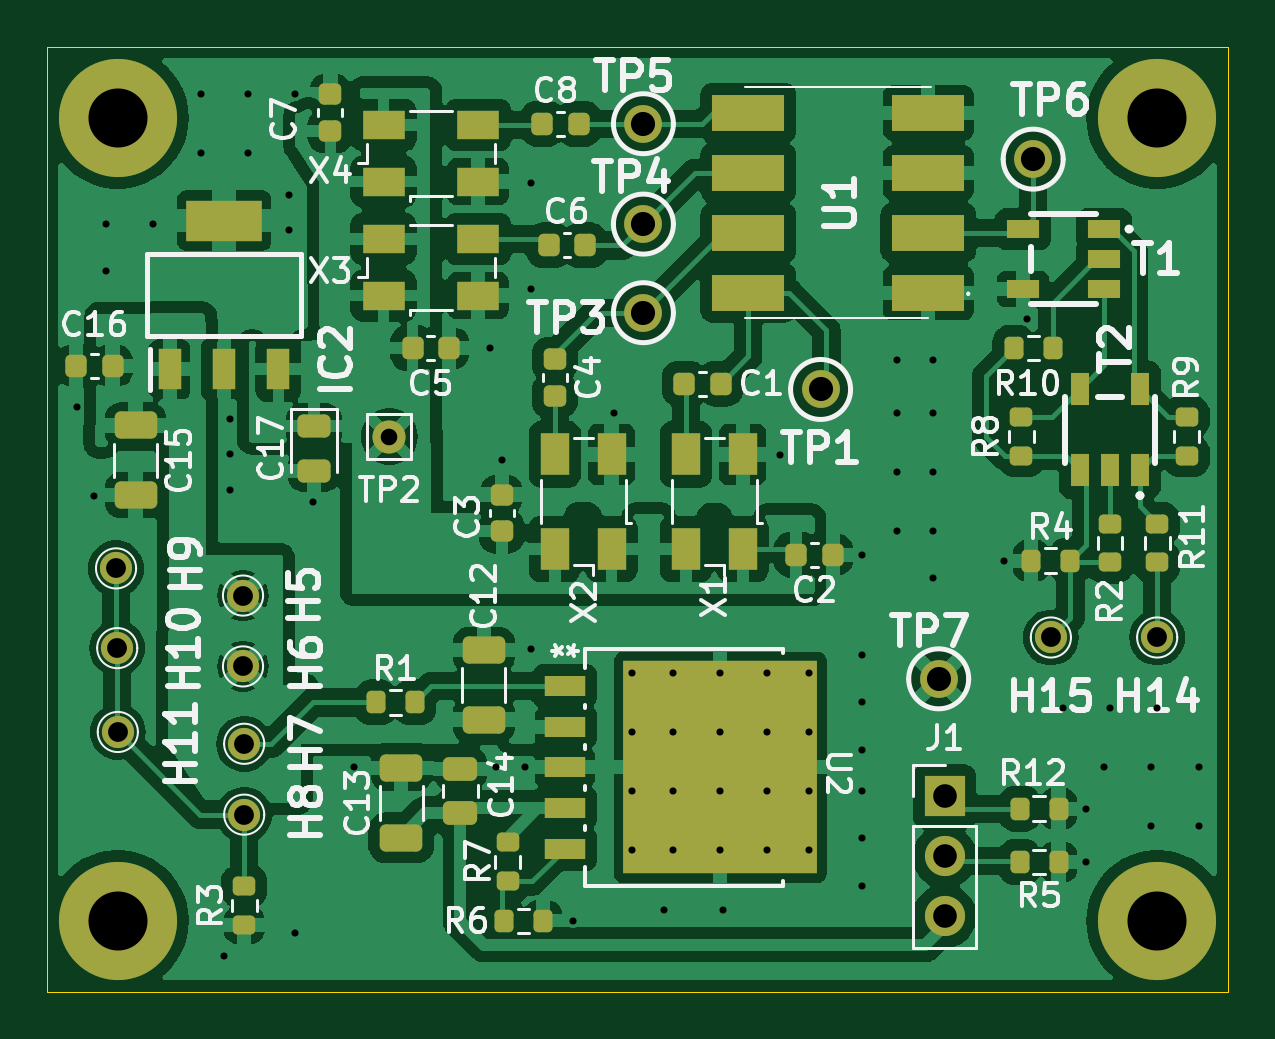
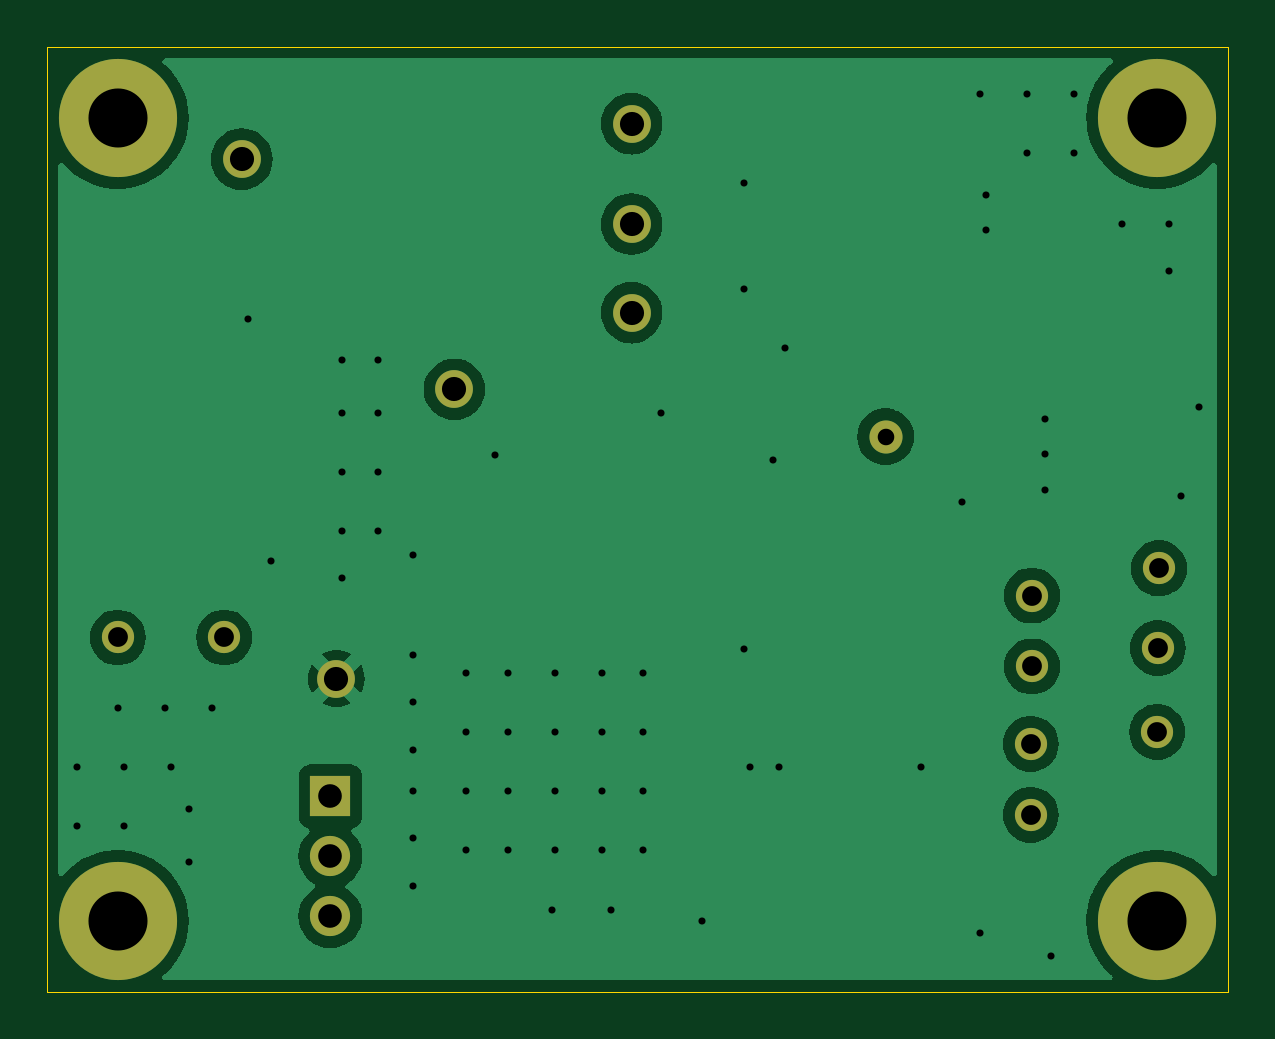
Circuit board: 11 layer files. Board 50.0 x 40.0 mm.
- bottom_copper: kmh_RTx-B_Cu.gbr (38051 bytes)
- bottom_mask: kmh_RTx-B_Mask.gbr (1586 bytes)
- paste: kmh_RTx-B_Paste.gbr (450 bytes)
- bottom_silk: kmh_RTx-B_Silkscreen.gbr (451 bytes)
- outline: kmh_RTx-Edge_Cuts.gbr (602 bytes)
- top_copper: kmh_RTx-F_Cu.gbr (169110 bytes)
- top_mask: kmh_RTx-F_Mask.gbr (6806 bytes)
- paste: kmh_RTx-F_Paste.gbr (5650 bytes)
- top_silk: kmh_RTx-F_Silkscreen.gbr (68837 bytes)
- drill: kmh_RTx-NPTH.drl (265 bytes)
- drill: kmh_RTx-PTH.drl (2239 bytes)

=== bottom_copper: kmh_RTx-B_Cu.gbr (38051 bytes, source omitted) ===
=== bottom_mask: kmh_RTx-B_Mask.gbr ===
%TF.GenerationSoftware,KiCad,Pcbnew,8.0.6*%
%TF.CreationDate,2025-01-13T11:37:24-05:00*%
%TF.ProjectId,kmh_RTx,6b6d685f-5254-4782-9e6b-696361645f70,rev?*%
%TF.SameCoordinates,Original*%
%TF.FileFunction,Soldermask,Bot*%
%TF.FilePolarity,Negative*%
%FSLAX46Y46*%
G04 Gerber Fmt 4.6, Leading zero omitted, Abs format (unit mm)*
G04 Created by KiCad (PCBNEW 8.0.6) date 2025-01-13 11:37:24*
%MOMM*%
%LPD*%
G01*
G04 APERTURE LIST*
%ADD10C,1.600000*%
%ADD11R,1.700000X1.700000*%
%ADD12O,1.700000X1.700000*%
%ADD13C,1.362000*%
%ADD14C,5.000000*%
%ADD15C,1.400000*%
G04 APERTURE END LIST*
D10*
%TO.C,TP7*%
X126250000Y-51250000D03*
%TD*%
D11*
%TO.C,J1*%
X126500000Y-56225000D03*
D12*
X126500000Y-58765000D03*
X126500000Y-61305000D03*
%TD*%
D10*
%TO.C,TP6*%
X130250000Y-29250000D03*
%TD*%
%TO.C,TP5*%
X113750000Y-27750000D03*
%TD*%
%TO.C,TP4*%
X113750000Y-32000000D03*
%TD*%
%TO.C,TP3*%
X113750000Y-35750000D03*
%TD*%
%TO.C,TP1*%
X121250000Y-39000000D03*
%TD*%
D13*
%TO.C,H7*%
X96850000Y-54000000D03*
%TD*%
D14*
%TO.C,H4*%
X135500000Y-61500000D03*
%TD*%
D15*
%TO.C,TP2*%
X103000000Y-41000000D03*
%TD*%
D13*
%TO.C,H10*%
X91475000Y-49950000D03*
%TD*%
%TO.C,H6*%
X96800000Y-50725000D03*
%TD*%
D14*
%TO.C,H3*%
X135500000Y-27500000D03*
%TD*%
D13*
%TO.C,H9*%
X91425000Y-46575000D03*
%TD*%
%TO.C,H5*%
X96800000Y-47725000D03*
%TD*%
%TO.C,H14*%
X135500000Y-49500000D03*
%TD*%
D14*
%TO.C,H2*%
X91500000Y-27500000D03*
%TD*%
D13*
%TO.C,H15*%
X131000000Y-49500000D03*
%TD*%
%TO.C,H8*%
X96850000Y-57000000D03*
%TD*%
%TO.C,H11*%
X91500000Y-53500000D03*
%TD*%
D14*
%TO.C,H1*%
X91500000Y-61500000D03*
%TD*%
M02*

=== paste: kmh_RTx-B_Paste.gbr ===
%TF.GenerationSoftware,KiCad,Pcbnew,8.0.6*%
%TF.CreationDate,2025-01-13T11:37:24-05:00*%
%TF.ProjectId,kmh_RTx,6b6d685f-5254-4782-9e6b-696361645f70,rev?*%
%TF.SameCoordinates,Original*%
%TF.FileFunction,Paste,Bot*%
%TF.FilePolarity,Positive*%
%FSLAX46Y46*%
G04 Gerber Fmt 4.6, Leading zero omitted, Abs format (unit mm)*
G04 Created by KiCad (PCBNEW 8.0.6) date 2025-01-13 11:37:24*
%MOMM*%
%LPD*%
G01*
G04 APERTURE LIST*
G04 APERTURE END LIST*
M02*

=== bottom_silk: kmh_RTx-B_Silkscreen.gbr ===
%TF.GenerationSoftware,KiCad,Pcbnew,8.0.6*%
%TF.CreationDate,2025-01-13T11:37:24-05:00*%
%TF.ProjectId,kmh_RTx,6b6d685f-5254-4782-9e6b-696361645f70,rev?*%
%TF.SameCoordinates,Original*%
%TF.FileFunction,Legend,Bot*%
%TF.FilePolarity,Positive*%
%FSLAX46Y46*%
G04 Gerber Fmt 4.6, Leading zero omitted, Abs format (unit mm)*
G04 Created by KiCad (PCBNEW 8.0.6) date 2025-01-13 11:37:24*
%MOMM*%
%LPD*%
G01*
G04 APERTURE LIST*
G04 APERTURE END LIST*
M02*

=== outline: kmh_RTx-Edge_Cuts.gbr ===
%TF.GenerationSoftware,KiCad,Pcbnew,8.0.6*%
%TF.CreationDate,2025-01-13T11:37:24-05:00*%
%TF.ProjectId,kmh_RTx,6b6d685f-5254-4782-9e6b-696361645f70,rev?*%
%TF.SameCoordinates,Original*%
%TF.FileFunction,Profile,NP*%
%FSLAX46Y46*%
G04 Gerber Fmt 4.6, Leading zero omitted, Abs format (unit mm)*
G04 Created by KiCad (PCBNEW 8.0.6) date 2025-01-13 11:37:24*
%MOMM*%
%LPD*%
G01*
G04 APERTURE LIST*
%TA.AperFunction,Profile*%
%ADD10C,0.050000*%
%TD*%
G04 APERTURE END LIST*
D10*
X88500000Y-24500000D02*
X138500000Y-24500000D01*
X138500000Y-64500000D01*
X88500000Y-64500000D01*
X88500000Y-24500000D01*
M02*

=== top_copper: kmh_RTx-F_Cu.gbr (169110 bytes, source omitted) ===
=== top_mask: kmh_RTx-F_Mask.gbr (6806 bytes, source omitted) ===
=== paste: kmh_RTx-F_Paste.gbr ===
%TF.GenerationSoftware,KiCad,Pcbnew,8.0.6*%
%TF.CreationDate,2025-01-13T11:37:24-05:00*%
%TF.ProjectId,kmh_RTx,6b6d685f-5254-4782-9e6b-696361645f70,rev?*%
%TF.SameCoordinates,Original*%
%TF.FileFunction,Paste,Top*%
%TF.FilePolarity,Positive*%
%FSLAX46Y46*%
G04 Gerber Fmt 4.6, Leading zero omitted, Abs format (unit mm)*
G04 Created by KiCad (PCBNEW 8.0.6) date 2025-01-13 11:37:24*
%MOMM*%
%LPD*%
G01*
G04 APERTURE LIST*
G04 Aperture macros list*
%AMRoundRect*
0 Rectangle with rounded corners*
0 $1 Rounding radius*
0 $2 $3 $4 $5 $6 $7 $8 $9 X,Y pos of 4 corners*
0 Add a 4 corners polygon primitive as box body*
4,1,4,$2,$3,$4,$5,$6,$7,$8,$9,$2,$3,0*
0 Add four circle primitives for the rounded corners*
1,1,$1+$1,$2,$3*
1,1,$1+$1,$4,$5*
1,1,$1+$1,$6,$7*
1,1,$1+$1,$8,$9*
0 Add four rect primitives between the rounded corners*
20,1,$1+$1,$2,$3,$4,$5,0*
20,1,$1+$1,$4,$5,$6,$7,0*
20,1,$1+$1,$6,$7,$8,$9,0*
20,1,$1+$1,$8,$9,$2,$3,0*%
G04 Aperture macros list end*
%ADD10R,1.800000X1.200000*%
%ADD11R,1.200000X1.800000*%
%ADD12RoundRect,0.200000X0.200000X0.275000X-0.200000X0.275000X-0.200000X-0.275000X0.200000X-0.275000X0*%
%ADD13R,3.050000X1.520000*%
%ADD14R,1.400000X0.760000*%
%ADD15R,0.760000X1.400000*%
%ADD16R,8.204200X8.991600*%
%ADD17R,1.752600X0.889000*%
%ADD18RoundRect,0.200000X-0.275000X0.200000X-0.275000X-0.200000X0.275000X-0.200000X0.275000X0.200000X0*%
%ADD19RoundRect,0.200000X-0.200000X-0.275000X0.200000X-0.275000X0.200000X0.275000X-0.200000X0.275000X0*%
%ADD20RoundRect,0.250000X0.650000X-0.325000X0.650000X0.325000X-0.650000X0.325000X-0.650000X-0.325000X0*%
%ADD21RoundRect,0.225000X-0.250000X0.225000X-0.250000X-0.225000X0.250000X-0.225000X0.250000X0.225000X0*%
%ADD22R,0.950000X1.750000*%
%ADD23R,3.200000X1.750000*%
%ADD24RoundRect,0.225000X-0.225000X-0.250000X0.225000X-0.250000X0.225000X0.250000X-0.225000X0.250000X0*%
%ADD25RoundRect,0.225000X0.225000X0.250000X-0.225000X0.250000X-0.225000X-0.250000X0.225000X-0.250000X0*%
%ADD26RoundRect,0.250000X0.475000X-0.250000X0.475000X0.250000X-0.475000X0.250000X-0.475000X-0.250000X0*%
%ADD27RoundRect,0.200000X0.275000X-0.200000X0.275000X0.200000X-0.275000X0.200000X-0.275000X-0.200000X0*%
%ADD28RoundRect,0.243750X-0.456250X0.243750X-0.456250X-0.243750X0.456250X-0.243750X0.456250X0.243750X0*%
%ADD29RoundRect,0.250000X-0.650000X0.325000X-0.650000X-0.325000X0.650000X-0.325000X0.650000X0.325000X0*%
%ADD30RoundRect,0.225000X0.250000X-0.225000X0.250000X0.225000X-0.250000X0.225000X-0.250000X-0.225000X0*%
G04 APERTURE END LIST*
D10*
%TO.C,X4*%
X102750000Y-30200000D03*
X106750000Y-30200000D03*
X106750000Y-27800000D03*
X102750000Y-27800000D03*
%TD*%
%TO.C,X3*%
X102750000Y-35025000D03*
X106750000Y-35025000D03*
X106750000Y-32625000D03*
X102750000Y-32625000D03*
%TD*%
D11*
%TO.C,X2*%
X112400000Y-45750000D03*
X112400000Y-41750000D03*
X110000000Y-41750000D03*
X110000000Y-45750000D03*
%TD*%
%TO.C,X1*%
X117950000Y-45750000D03*
X117950000Y-41750000D03*
X115550000Y-41750000D03*
X115550000Y-45750000D03*
%TD*%
D12*
%TO.C,R12*%
X131325000Y-56750000D03*
X129675000Y-56750000D03*
%TD*%
D13*
%TO.C,U1*%
X118190000Y-34910000D03*
X118190000Y-32370000D03*
X118190000Y-29830000D03*
X118190000Y-27290000D03*
X125810000Y-27290000D03*
X125810000Y-29830000D03*
X125810000Y-32370000D03*
X125810000Y-34910000D03*
%TD*%
D14*
%TO.C,T1*%
X133250000Y-32210000D03*
X133250000Y-33480000D03*
X133250000Y-34750000D03*
X129820000Y-34750000D03*
X129820000Y-32210000D03*
%TD*%
D15*
%TO.C,T2*%
X134770000Y-42430000D03*
X133500000Y-42430000D03*
X132230000Y-42430000D03*
X132230000Y-39000000D03*
X134770000Y-39000000D03*
%TD*%
D16*
%TO.C,U2*%
X117000000Y-55000000D03*
D17*
X110421400Y-58439998D03*
X110421400Y-56719999D03*
X110421400Y-55000000D03*
X110421400Y-53279998D03*
X110421400Y-51559999D03*
%TD*%
D18*
%TO.C,R11*%
X133500000Y-44675000D03*
X133500000Y-46325000D03*
%TD*%
D12*
%TO.C,R10*%
X131075000Y-37250000D03*
X129425000Y-37250000D03*
%TD*%
D18*
%TO.C,R9*%
X136750000Y-40175000D03*
X136750000Y-41825000D03*
%TD*%
%TO.C,R8*%
X129750000Y-40175000D03*
X129750000Y-41825000D03*
%TD*%
%TO.C,R7*%
X108000000Y-58175000D03*
X108000000Y-59825000D03*
%TD*%
D19*
%TO.C,R6*%
X107850000Y-61500000D03*
X109500000Y-61500000D03*
%TD*%
D20*
%TO.C,C13*%
X103500000Y-55025000D03*
X103500000Y-57975000D03*
%TD*%
%TO.C,C12*%
X107000000Y-52975000D03*
X107000000Y-50025000D03*
%TD*%
D21*
%TO.C,C4*%
X110000000Y-37725000D03*
X110000000Y-39275000D03*
%TD*%
D22*
%TO.C,IC2*%
X93700000Y-38150000D03*
X96000000Y-38150000D03*
X98300000Y-38150000D03*
D23*
X96000000Y-31850000D03*
%TD*%
D24*
%TO.C,C5*%
X103975000Y-37250000D03*
X105525000Y-37250000D03*
%TD*%
D25*
%TO.C,C16*%
X91275000Y-38000000D03*
X89725000Y-38000000D03*
%TD*%
%TO.C,C6*%
X111285000Y-32900000D03*
X109735000Y-32900000D03*
%TD*%
D19*
%TO.C,R4*%
X130175000Y-46250000D03*
X131825000Y-46250000D03*
%TD*%
D25*
%TO.C,C1*%
X117025000Y-38750000D03*
X115475000Y-38750000D03*
%TD*%
D26*
%TO.C,C14*%
X106000000Y-55050000D03*
X106000000Y-56950000D03*
%TD*%
D27*
%TO.C,R3*%
X96850000Y-61675000D03*
X96850000Y-60025000D03*
%TD*%
D25*
%TO.C,C8*%
X109475000Y-27750000D03*
X111025000Y-27750000D03*
%TD*%
D24*
%TO.C,C2*%
X120225000Y-46000000D03*
X121775000Y-46000000D03*
%TD*%
D19*
%TO.C,R1*%
X104075000Y-52250000D03*
X102425000Y-52250000D03*
%TD*%
D18*
%TO.C,R2*%
X135500000Y-44675000D03*
X135500000Y-46325000D03*
%TD*%
D28*
%TO.C,C17*%
X99800000Y-40562500D03*
X99800000Y-42437500D03*
%TD*%
D29*
%TO.C,C15*%
X92250000Y-40525000D03*
X92250000Y-43475000D03*
%TD*%
D30*
%TO.C,C3*%
X107750000Y-45000000D03*
X107750000Y-43450000D03*
%TD*%
%TO.C,C7*%
X100500000Y-28050000D03*
X100500000Y-26500000D03*
%TD*%
D12*
%TO.C,R5*%
X131325000Y-59000000D03*
X129675000Y-59000000D03*
%TD*%
M02*

=== top_silk: kmh_RTx-F_Silkscreen.gbr (68837 bytes, source omitted) ===
=== drill: kmh_RTx-NPTH.drl ===
M48
; DRILL file {KiCad 8.0.6} date 2025-01-13T11:37:07-0500
; FORMAT={-:-/ absolute / inch / decimal}
; #@! TF.CreationDate,2025-01-13T11:37:07-05:00
; #@! TF.GenerationSoftware,Kicad,Pcbnew,8.0.6
; #@! TF.FileFunction,NonPlated,1,2,NPTH
FMAT,2
INCH
%
G90
G05
M30

=== drill: kmh_RTx-PTH.drl ===
M48
; DRILL file {KiCad 8.0.6} date 2025-01-13T11:37:07-0500
; FORMAT={-:-/ absolute / inch / decimal}
; #@! TF.CreationDate,2025-01-13T11:37:07-05:00
; #@! TF.GenerationSoftware,Kicad,Pcbnew,8.0.6
; #@! TF.FileFunction,Plated,1,2,PTH
FMAT,2
INCH
; #@! TA.AperFunction,Plated,PTH,ViaDrill
T1C0.0118
; #@! TA.AperFunction,Plated,PTH,ComponentDrill
T2C0.0276
; #@! TA.AperFunction,Plated,PTH,ComponentDrill
T3C0.0330
; #@! TA.AperFunction,Plated,PTH,ComponentDrill
T4C0.0394
; #@! TA.AperFunction,Plated,PTH,ComponentDrill
T5C0.0402
; #@! TA.AperFunction,Plated,PTH,ComponentDrill
T6C0.0984
%
G90
G05
T1
X3.5335Y-1.565
X3.563Y-1.7126
X3.5827Y-1.2598
X3.5827Y-1.3386
X3.6614Y-1.2598
X3.7402Y-1.0433
X3.7402Y-1.1417
X3.7795Y-2.4803
X3.7894Y-1.5846
X3.7894Y-1.6437
X3.7894Y-1.7028
X3.8189Y-1.0433
X3.8189Y-1.1417
X3.8878Y-1.2106
X3.8878Y-1.2697
X3.8976Y-1.0433
X3.8976Y-2.4409
X3.9272Y-1.7224
X3.9961Y-2.1654
X4.2224Y-1.4665
X4.2323Y-2.1654
X4.2421Y-1.6535
X4.2815Y-2.1654
X4.2913Y-1.1909
X4.2913Y-1.3681
X4.2913Y-1.9685
X4.3602Y-2.4213
X4.4291Y-1.5748
X4.4587Y-2.0079
X4.4587Y-2.1063
X4.4587Y-2.2047
X4.4587Y-2.3031
X4.5128Y-2.4035
X4.5276Y-2.0079
X4.5276Y-2.1063
X4.5276Y-2.2047
X4.5276Y-2.3031
X4.6063Y-2.0079
X4.6063Y-2.1063
X4.6063Y-2.2047
X4.6063Y-2.3031
X4.6112Y-2.4035
X4.685Y-2.0079
X4.685Y-2.1063
X4.685Y-2.2047
X4.685Y-2.3031
X4.7053Y-1.6447
X4.7539Y-2.0079
X4.7539Y-2.1063
X4.7539Y-2.2047
X4.7539Y-2.3031
X4.8425Y-1.811
X4.8425Y-1.9783
X4.8425Y-2.0571
X4.8425Y-2.1358
X4.8425Y-2.2047
X4.8425Y-2.2835
X4.8425Y-2.3622
X4.9016Y-1.4862
X4.9016Y-1.5748
X4.9016Y-1.6732
X4.9016Y-1.7717
X4.9606Y-1.4862
X4.9606Y-1.6732
X4.9606Y-1.7717
X4.9606Y-1.8504
X4.9612Y-1.5748
X5.0787Y-1.8209
X5.1181Y-1.4173
X5.1772Y-2.0669
X5.2165Y-2.2343
X5.2165Y-2.3228
X5.2461Y-2.1654
X5.2559Y-2.0669
X5.3248Y-2.1654
X5.3248Y-2.2638
X5.3346Y-2.0669
X5.4035Y-2.1654
X5.4035Y-2.2638
T2
X4.0551Y-1.6142
T3
X3.5994Y-1.8337
X3.6014Y-1.9665
X3.6024Y-2.1063
X3.811Y-1.8789
X3.811Y-1.997
X3.813Y-2.126
X3.813Y-2.2441
X5.1575Y-1.9488
X5.3346Y-1.9488
T4
X4.9803Y-2.2136
X4.9803Y-2.3136
X4.9803Y-2.4136
T5
X4.4783Y-1.0925
X4.4783Y-1.2598
X4.4783Y-1.4075
X4.7736Y-1.5354
X4.9705Y-2.0177
X5.128Y-1.1516
T6
X3.6024Y-1.0827
X3.6024Y-2.4213
X5.3346Y-1.0827
X5.3346Y-2.4213
M30

